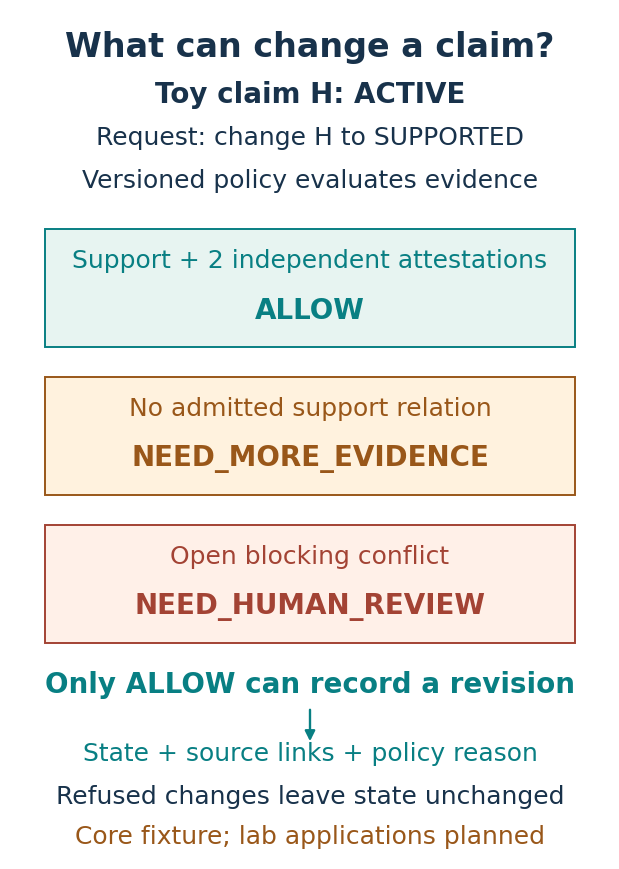

Write the Python code that produced this figure. (Note: this script raises an exception after producing the figure.)
# 文件圖稿：核對 test_transition_policy.py 與 test_belief_transition.py。
# Toy claim/evidence/policy 示意；不是科研結論、paper ingestion 或 DomainPack。
# 執行本檔匯出 SVG/PNG；檢查英文文字、字體、邊界與重疊。
from pathlib import Path
import matplotlib
matplotlib.use('Agg')
import matplotlib.pyplot as plt
from matplotlib.patches import Rectangle,FancyArrowPatch
plt.rcParams.update({'font.family':'DejaVu Sans','svg.fonttype':'none','svg.hashsalt':'lib-v04'})
fig,ax=plt.subplots(figsize=(6,8.5),dpi=160);fig.subplots_adjust(0,0,1,1)
ax.set(xlim=(0,6),ylim=(0,8.5));ax.axis('off')
ink,teal,amber,red='#18324B','#087F83','#995719','#A34334'
def t(y,s,size=18,c=ink,b=False):
    assert s.isascii()
    ax.text(3,y,s,fontsize=size,color=c,weight='bold' if b else 'normal',ha='center',va='center',linespacing=1.35)
t(8.12,'What can change a claim?',24,b=True)
t(7.65,'Toy claim H: ACTIVE',20,b=True)
t(7.22,'Request: change H to SUPPORTED')
t(6.79,'Versioned policy evaluates evidence')
for top,fill,color,condition,outcome in [
 (6.30,'#E7F4F1',teal,'Support + 2 independent attestations','ALLOW'),
 (4.82,'#FFF2DE',amber,'No admitted support relation','NEED_MORE_EVIDENCE'),
 (3.34,'#FFF0E8',red,'Open blocking conflict','NEED_HUMAN_REVIEW')]:
    ax.add_patch(Rectangle((.35,top-1.18),5.3,1.18,fc=fill,ec=color,lw=1.4))
    t(top-.31,condition,c=color)
    t(top-.81,outcome,20,c=color,b=True)
t(1.75,'Only ALLOW can record a revision',20,c=teal,b=True)
ax.add_patch(FancyArrowPatch((3,1.52),(3,1.15),arrowstyle='-|>',mutation_scale=15,color=teal,lw=1.7))
t(1.06,'State + source links + policy reason',c=teal)
t(.63,'Refused changes leave state unchanged')
t(.23,'Core fixture; lab applications planned',c=amber)
fig.canvas.draw();ren=fig.canvas.get_renderer();bounds=[]
for label in ax.texts:
    assert label.get_fontsize()>=18
    box=label.get_window_extent(ren)
    assert fig.bbox.contains(box.x0,box.y0) and fig.bbox.contains(box.x1,box.y1),label.get_text()
    for other,b in bounds:assert not box.overlaps(b),(other,label.get_text())
    bounds.append((label.get_text(),box))
out=Path(__file__).resolve().parent
fig.savefig(out/'claim-revision.svg',facecolor='white',metadata={'Date':None});fig.savefig(out/'claim-revision.png',dpi=240,facecolor='white')
p=out/'claim-revision.svg';p.write_text('\n'.join(x.rstrip() for x in p.read_text(encoding='utf-8').splitlines())+'\n',encoding='utf-8')
print('PASS: toy policy cases, English >=18pt, no clipping or overlaps.')
